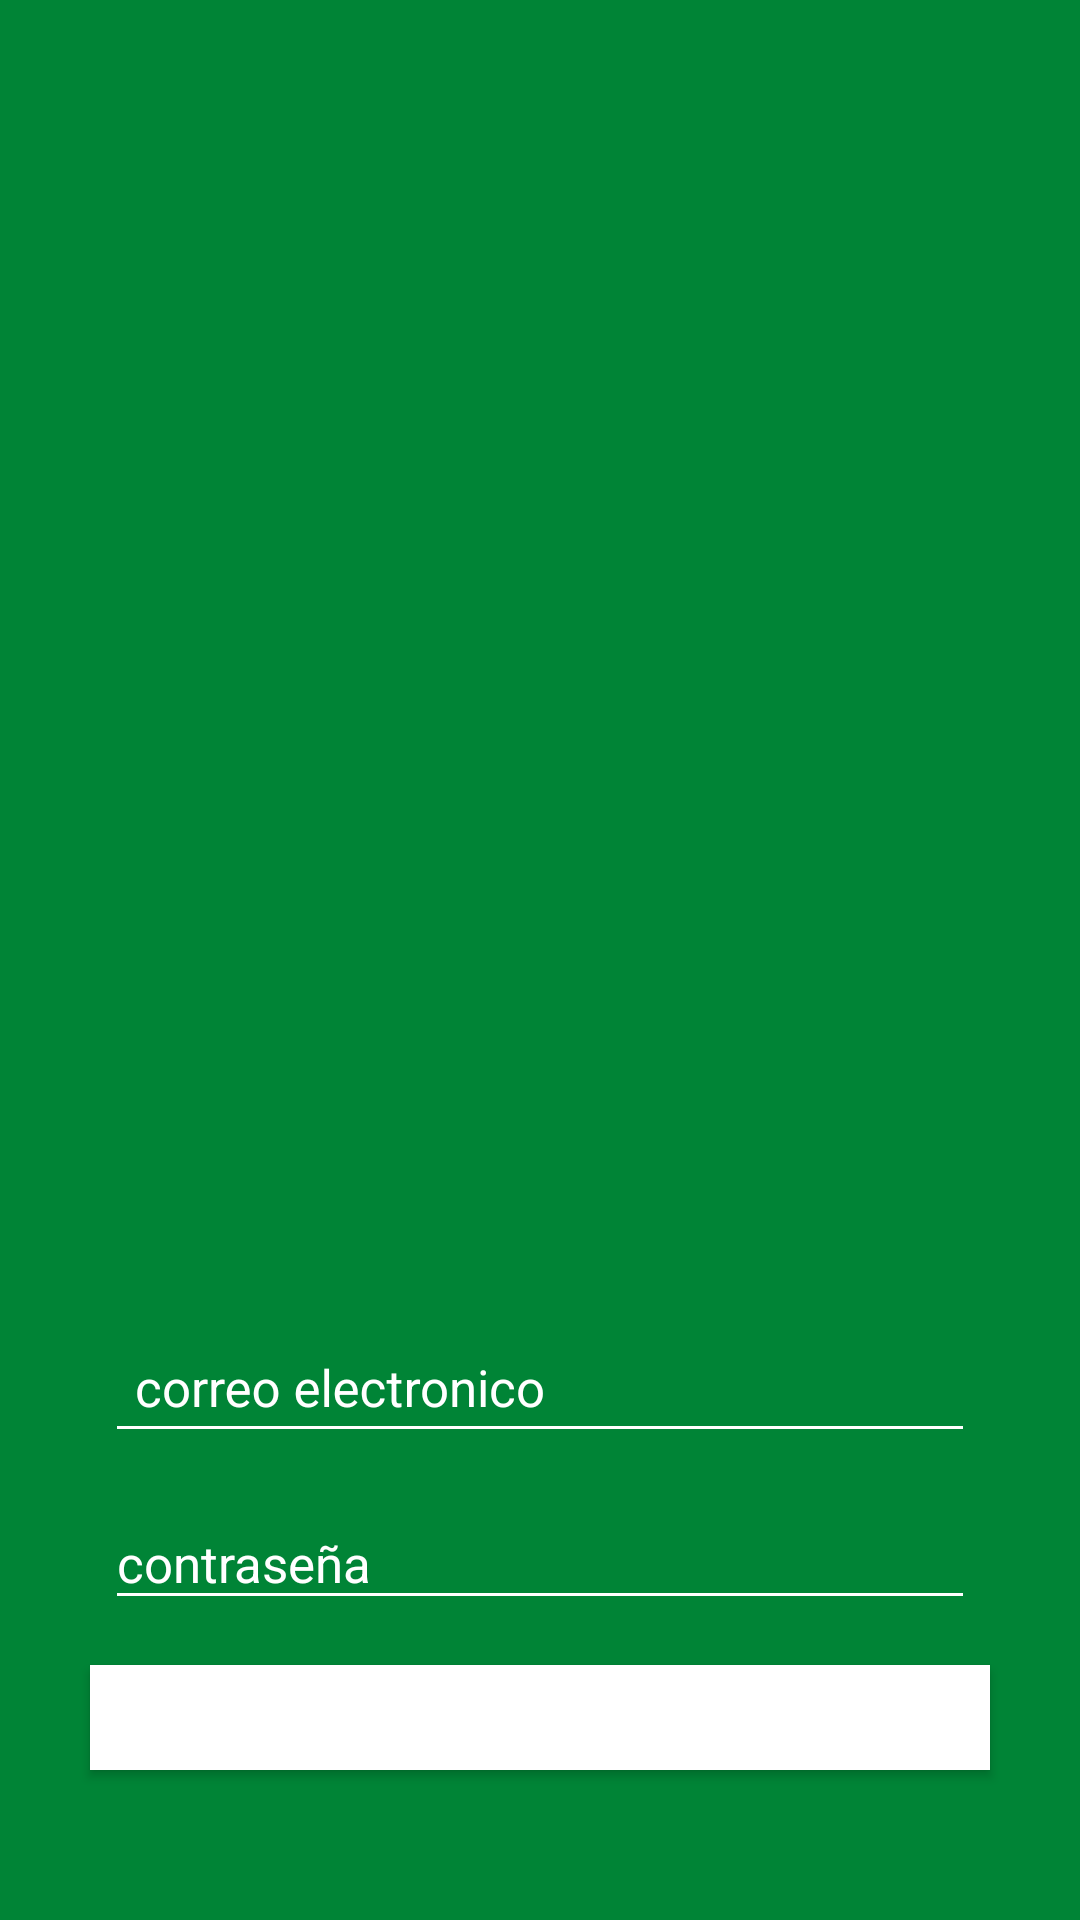

Reconstruct the res/layout file that produces this screen, plus the resources it refers to.
<!-- AndroidManifest.xml: application theme AppTheme -->
<!-- res/layout/fragment_login.xml -->
<?xml version="1.0" encoding="utf-8"?>
<RelativeLayout xmlns:android="http://schemas.android.com/apk/res/android"
    android:layout_width="match_parent"
    android:layout_height="match_parent"
    android:orientation="vertical">

    <ImageView
        android:layout_width="match_parent"
        android:layout_height="match_parent"
        android:background="@color/colorPrimary"
        android:scaleType="centerInside" />

       <FrameLayout
        android:layout_width="match_parent"
        android:layout_height="wrap_content"
        android:layout_alignParentBottom="true"
        android:focusableInTouchMode="true">

        <ScrollView
            android:layout_width="match_parent"
            android:layout_height="match_parent"
            android:layout_gravity="bottom">

            <LinearLayout
                android:layout_width="match_parent"
                android:layout_height="wrap_content"
                android:layout_marginBottom="40dp"
                android:orientation="vertical">

                <ImageView
                    android:layout_width="300dp"
                    android:layout_height="200dp"
                    android:layout_gravity="center_horizontal" />

                <android.support.design.widget.TextInputLayout
                    android:id="@+id/til_nombre"
                    android:layout_width="300dp"

                    fontPath = "fonts/Gotham-Medium.otf"
                    android:layout_height="wrap_content"
                    android:layout_gravity="center_horizontal"
                    android:textColorHint="@color/white">

                    <EditText
                        android:id="@+id/et_email"
                        android:layout_width="match_parent"
                        android:layout_height="wrap_content"
                        android:layout_margin="5dp"
                        android:backgroundTint="@color/white"
                        android:textSize="17dp"
                        android:hint="correo electronico"
                        android:imeOptions="actionNext"
                        android:inputType="textEmailAddress"
                        android:padding="10dp"
                        android:textColor="@color/white" />
                </android.support.design.widget.TextInputLayout>

                <android.support.design.widget.TextInputLayout
                    android:id="@+id/til_pass"

                    fontPath = "fonts/Gotham-Medium.otf"
                    android:layout_width="300dp"
                    android:layout_height="wrap_content"
                    android:layout_gravity="center_horizontal"
                    android:textColorHint="@color/white">

                    <EditText
                        android:id="@+id/et_password"
                        android:layout_width="match_parent"
                        android:layout_height="wrap_content"
                        android:layout_margin="5dp"
                        android:backgroundTint="@color/white"
                        android:hint="contraseña"
                        android:textSize="17dp"
                        android:imeOptions="actionDone"
                        android:inputType="textPassword"
                        android:textColor="@color/white" />
                </android.support.design.widget.TextInputLayout>

                <Button
                    android:id="@+id/btn_login"
                    android:layout_width="300dp"
                    android:layout_height="35dp"
                    android:layout_gravity="center_horizontal"
                    android:layout_margin="10dp"
                    android:textColor="@color/white"
                    android:textAllCaps="false"
                    android:background="@color/white"
                    android:text="Ingresar" />

            </LinearLayout>
        </ScrollView>
    </FrameLayout>

</RelativeLayout>
<!-- resources referenced by this layout -->
<resources>
  <color name="colorPrimary">#008436</color>
  <color name="white">#FFFFFF</color>
  <style name="AppTheme" parent="Theme.AppCompat.Light.NoActionBar">
          
          <item name="colorPrimary">@color/colorPrimary</item>
          <item name="colorPrimaryDark">@color/colorPrimaryDark</item>
          <item name="colorAccent">@color/colorAccent</item>
      </style>
  <color name="colorPrimaryDark">#00682b</color>
  <color name="colorAccent">#E88700</color>
</resources>
